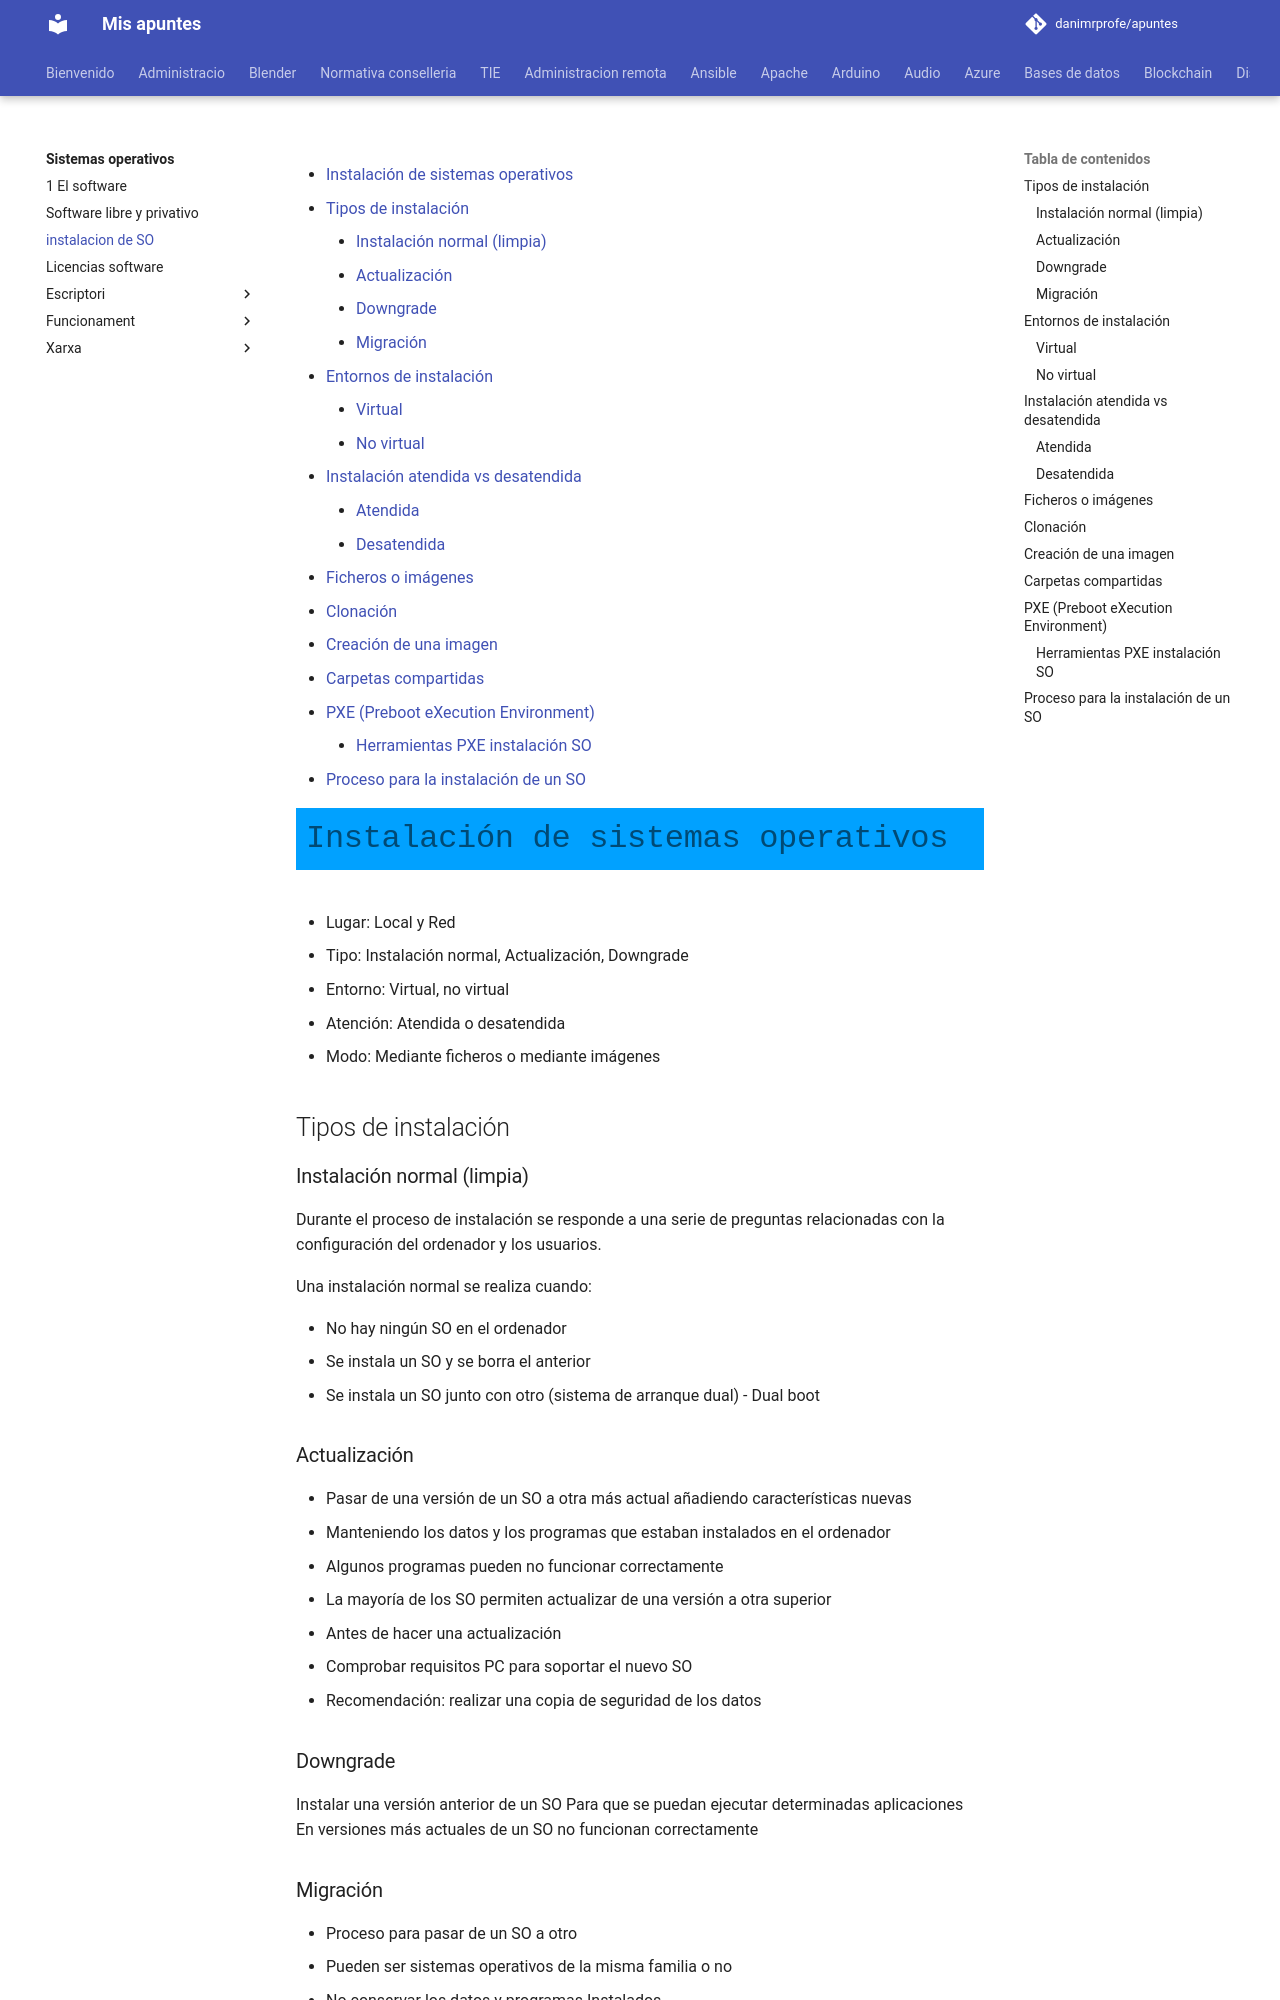

repository: danimrprofe/apuntes · page: sistemas-operativos/instalacion_de_SO/index.html · generator: mkdocs


- [Instalación de sistemas operativos](#Instalaci%C3%B3n-de-sistemas-operativos)
  - [Tipos de instalación](#Tipos-de-instalaci%C3%B3n)
    - [Instalación normal (limpia)](#Instalaci%C3%B3n-normal-limpia)
    - [Actualización](#Actualizaci%C3%B3n)
    - [Downgrade](#Downgrade)
    - [Migración](#Migraci%C3%B3n)
  - [Entornos de instalación](#Entornos-de-instalaci%C3%B3n)
    - [Virtual](#Virtual)
    - [No virtual](#No-virtual)
  - [Instalación atendida vs desatendida](#Instalaci%C3%B3n-atendida-vs-desatendida)
    - [Atendida](#Atendida)
    - [Desatendida](#Desatendida)
  - [Ficheros o imágenes](#Ficheros-o-im%C3%A1genes)
  - [Clonación](#Clonaci%C3%B3n)
  - [Creación de una imagen](#Creaci%C3%B3n-de-una-imagen)
  - [Carpetas compartidas](#Carpetas-compartidas)
  - [PXE (Preboot eXecution Environment)](#PXE-Preboot-eXecution-Environment)
    - [Herramientas PXE instalación SO](#Herramientas-PXE-instalaci%C3%B3n-SO)
  - [Proceso para la instalación de un SO](#Proceso-para-la-instalaci%C3%B3n-de-un-SO)

# Instalación de sistemas operativos

- Lugar: Local y Red
- Tipo: Instalación normal, Actualización, Downgrade
- Entorno: Virtual, no virtual
- Atención: Atendida o desatendida
- Modo: Mediante ficheros o mediante imágenes

## Tipos de instalación

### Instalación normal (limpia)

Durante el proceso de instalación se responde a una serie de preguntas relacionadas con la configuración del ordenador y los usuarios.

Una instalación normal se realiza cuando:

- No hay ningún SO en el ordenador
- Se instala un SO y se borra el anterior
- Se instala un SO junto con otro (sistema de arranque dual) - Dual boot

### Actualización

- Pasar de una versión de un SO a otra más actual añadiendo características nuevas
- Manteniendo los datos y los programas que estaban instalados en el ordenador
- Algunos programas pueden no funcionar correctamente
- La mayoría de los SO permiten actualizar de una versión a otra superior
- Antes de hacer una actualización
- Comprobar requisitos PC para soportar el nuevo SO
- Recomendación: realizar una copia de seguridad de los datos

### Downgrade

Instalar una versión anterior de un SO
Para que se puedan ejecutar determinadas aplicaciones
En versiones más actuales de un SO no funcionan correctamente
